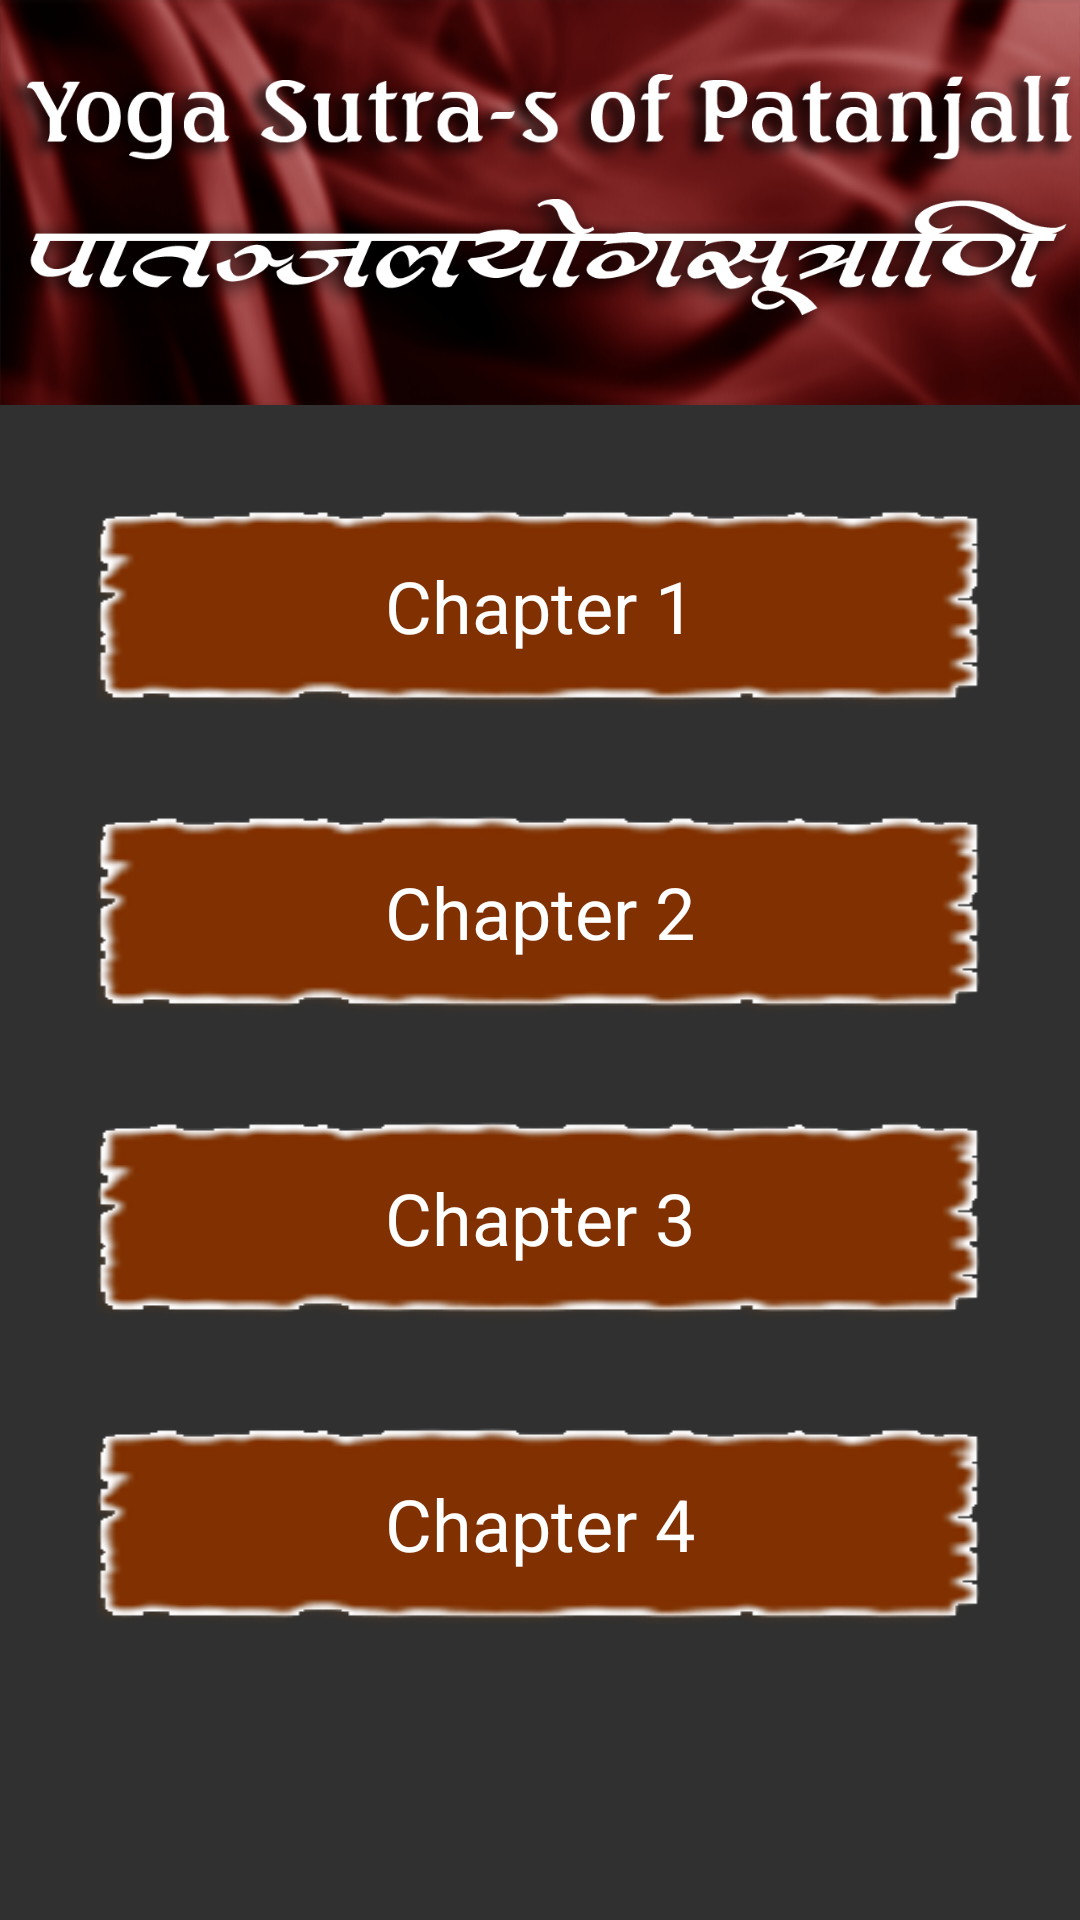

Write the Android layout XML for this screen, with the resource values it uses.
<!-- AndroidManifest.xml: application theme NoActionBarTheme -->
<!-- res/layout/activity_chapter.xml -->
<?xml version="1.0" encoding="utf-8"?>
<RelativeLayout xmlns:android="http://schemas.android.com/apk/res/android"
    xmlns:app="http://schemas.android.com/apk/res-auto"
    xmlns:tools="http://schemas.android.com/tools"
    android:layout_width="match_parent"
    android:layout_height="match_parent"
    android:background="@drawable/background"
    tools:context=".ChapterActivity">

    <ScrollView
        android:layout_width="match_parent"
        android:layout_height="wrap_content">

        <LinearLayout
            android:layout_width="match_parent"
            android:layout_height="wrap_content"
            android:orientation="vertical">

            <LinearLayout
                android:layout_width="match_parent"
                android:layout_height="wrap_content"
                android:background="@drawable/header_bg"
                android:gravity="center"
                android:orientation="vertical">

                <ImageView
                    android:layout_width="match_parent"
                    android:layout_height="wrap_content"
                    android:adjustViewBounds="true"
                    app:srcCompat="@drawable/heading1" />

                <ImageView
                    android:layout_width="match_parent"
                    android:layout_height="wrap_content"
                    android:adjustViewBounds="true"
                    app:srcCompat="@drawable/heading2" />
            </LinearLayout>

            <LinearLayout
                android:layout_width="match_parent"
                android:layout_height="wrap_content"
                android:orientation="vertical"
                android:paddingStart="32dp"
                android:paddingEnd="32dp">

                <TextView
                    android:id="@+id/chapter1"
                    android:layout_width="match_parent"
                    android:layout_height="70dp"
                    android:layout_marginTop="32dp"
                    android:background="@drawable/button_bg_brown"
                    android:gravity="center"
                    android:text="Chapter 1"
                    android:textColor="@android:color/white"
                    android:textSize="24sp" />

                <TextView
                    android:id="@+id/chapter2"
                    android:layout_width="match_parent"
                    android:layout_height="70dp"
                    android:layout_marginTop="32dp"
                    android:background="@drawable/button_bg_brown"
                    android:gravity="center"
                    android:text="Chapter 2"
                    android:textColor="@android:color/white"
                    android:textSize="24sp" />

                <TextView
                    android:id="@+id/chapter3"
                    android:layout_width="match_parent"
                    android:layout_height="70dp"
                    android:layout_marginTop="32dp"
                    android:background="@drawable/button_bg_brown"
                    android:gravity="center"
                    android:text="Chapter 3"
                    android:textColor="@android:color/white"
                    android:textSize="24sp" />

                <TextView
                    android:id="@+id/chapter4"
                    android:layout_width="match_parent"
                    android:layout_height="70dp"
                    android:layout_marginTop="32dp"
                    android:background="@drawable/button_bg_brown"
                    android:gravity="center"
                    android:text="Chapter 4"
                    android:textColor="@android:color/white"
                    android:textSize="24sp" />
            </LinearLayout>
        </LinearLayout>
    </ScrollView>
</RelativeLayout>
<!-- resources referenced by this layout -->
<resources>
  <!-- drawable button_bg_brown: png bitmap (drawable, 18901 bytes) -->
  <!-- drawable header_bg: png bitmap (drawable, 133043 bytes) -->
  <!-- drawable heading1: png bitmap (drawable, 41899 bytes) -->
  <!-- drawable heading2: png bitmap (drawable, 46658 bytes) -->
  <style name="NoActionBarTheme" parent="Theme.AppCompat.NoActionBar">
          
      </style>
</resources>
